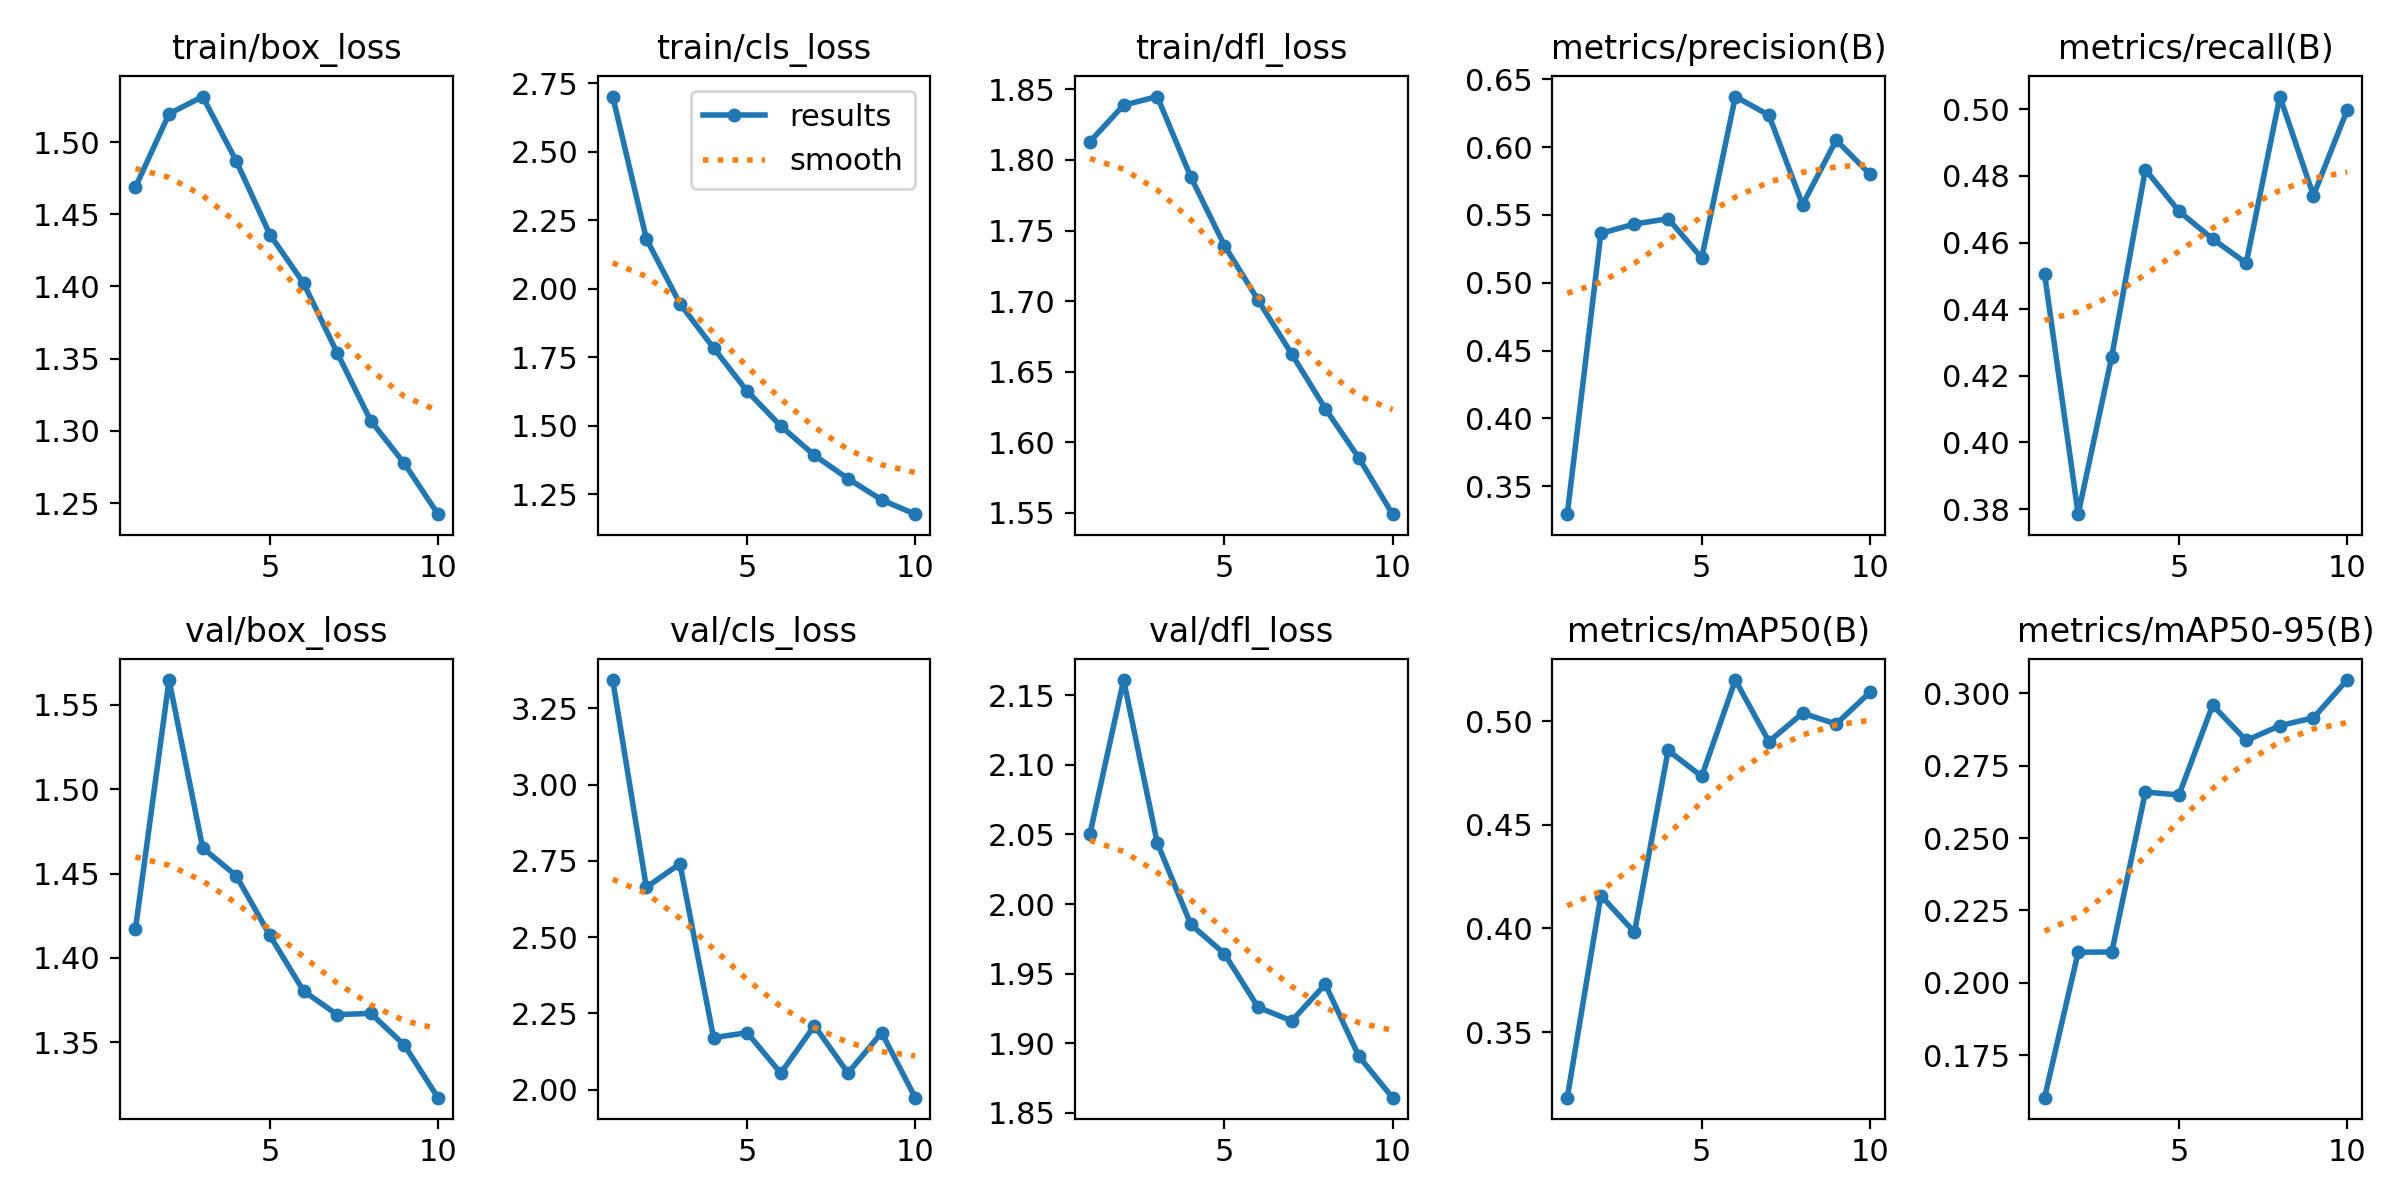

Values plotted in this chart, from the file beside it:
epoch, time, train/box_loss, train/cls_loss, train/dfl_loss, metrics/precision(B), metrics/recall(B), metrics/mAP50(B), metrics/mAP50-95(B), val/box_loss, val/cls_loss, val/dfl_loss, lr/pg0, lr/pg1, lr/pg2
1, 634.8, 1.469, 2.702, 1.813, 0.3293, 0.4506, 0.3183, 0.1604, 1.417, 3.343, 2.051, 0.0004746, 0.0004746, 0.0004746
2, 1138, 1.52, 2.182, 1.839, 0.5364, 0.3785, 0.4158, 0.2106, 1.565, 2.663, 2.161, 0.0008568, 0.0008568, 0.0008568
3, 1660, 1.532, 1.945, 1.845, 0.5433, 0.4258, 0.3981, 0.2107, 1.465, 2.74, 2.044, 0.001145, 0.001145, 0.001145
4, 2226, 1.487, 1.783, 1.788, 0.5472, 0.4819, 0.4858, 0.2658, 1.449, 2.17, 1.985, 0.001005, 0.001005, 0.001005
5, 2738, 1.436, 1.626, 1.739, 0.5183, 0.4694, 0.4733, 0.2649, 1.413, 2.186, 1.964, 0.0008631, 0.0008631, 0.0008631
6, 3264, 1.402, 1.498, 1.701, 0.6373, 0.4611, 0.5198, 0.2958, 1.38, 2.054, 1.926, 0.0007216, 0.0007216, 0.0007216
7, 3750, 1.354, 1.391, 1.663, 0.6235, 0.4538, 0.4901, 0.2836, 1.366, 2.209, 1.916, 0.0005802, 0.0005802, 0.0005802
8, 4245, 1.307, 1.306, 1.624, 0.5576, 0.5039, 0.5038, 0.2888, 1.367, 2.054, 1.942, 0.0004387, 0.0004387, 0.0004387
9, 4737, 1.277, 1.229, 1.589, 0.6052, 0.4741, 0.4986, 0.2915, 1.348, 2.187, 1.891, 0.0002972, 0.0002972, 0.0002972
10, 5181, 1.242, 1.176, 1.549, 0.5801, 0.4997, 0.5138, 0.3045, 1.317, 1.973, 1.861, 0.0001558, 0.0001558, 0.0001558
